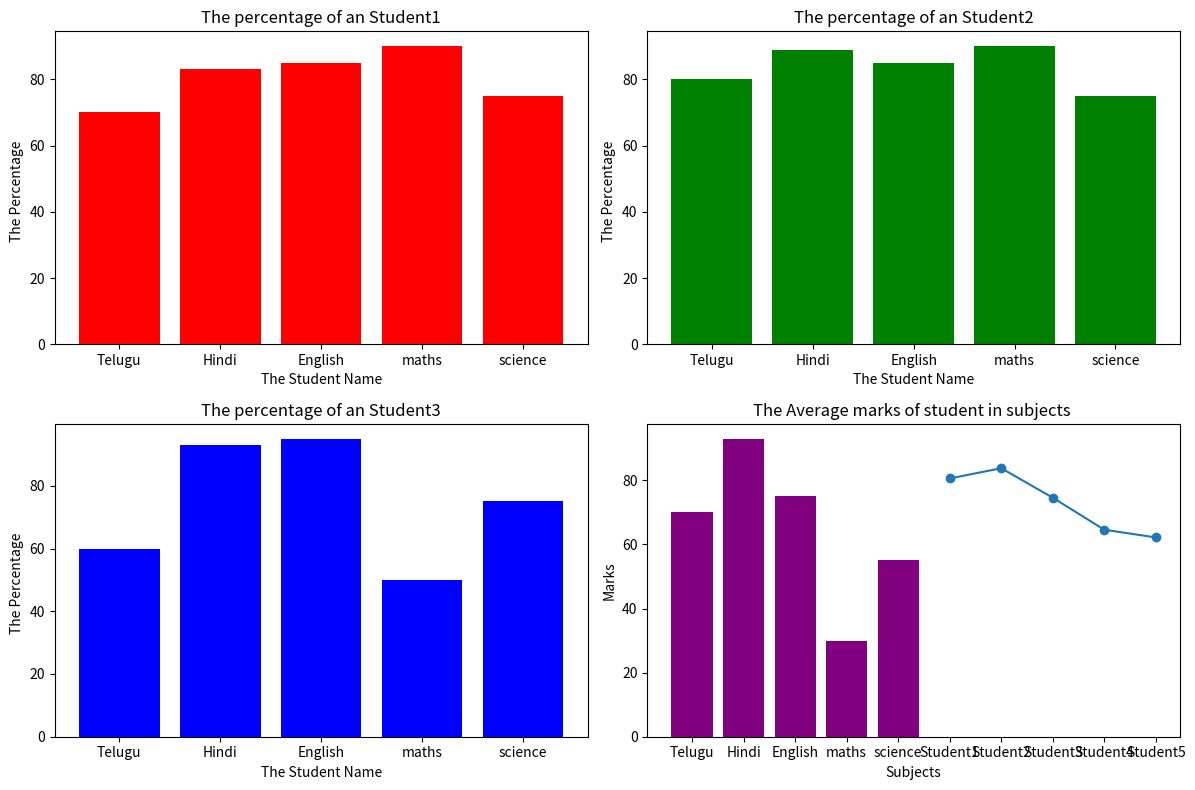

Generate this figure with matplotlib:
import matplotlib.pyplot as plt
import numpy as np
fig1=plt.figure(figsize=(12,8))

x=["Telugu","Hindi","English","maths","science"]
st1=[70,83,85,90,75]
st2=[80,89,85,90,75]
st3=[60,93,95,50,75]
st4=[70,93,75,30,55]
st5=[60,53,65,60,73]

avg_marks=[np.mean(st1),np.mean(st2),np.mean(st3),np.mean(st4),np.mean(st5)]
Student=["Student1","Student2","Student3","Student4","Student5"]

plt.subplot(2,2,1)
plt.bar(x,st1,color="red")
plt.title("The percentage of an Student1")
plt.xlabel("The Student Name")
plt.ylabel("The Percentage  ")

plt.subplot(2,2,2)
plt.bar(x,st2,color="green")
plt.title("The percentage of an Student2")
plt.xlabel("The Student Name")
plt.ylabel("The Percentage  ")

plt.subplot(2,2,3)
plt.bar(x,st3,color="blue")
plt.title("The percentage of an Student3")
plt.xlabel("The Student Name")
plt.ylabel("The Percentage  ")


plt.subplot(2,2,4)
plt.bar(x,st4,color="purple")
plt.title("The percentage of an Student4")
plt.xlabel("The Student Name")
plt.ylabel("The Percentage  ")
plt.tight_layout()
plt.show()



plt.plot(Student,avg_marks,marker="o")
plt.title("The Average marks of student in subjects ")
plt.xlabel("Subjects")
plt.ylabel("Marks")
plt.show()